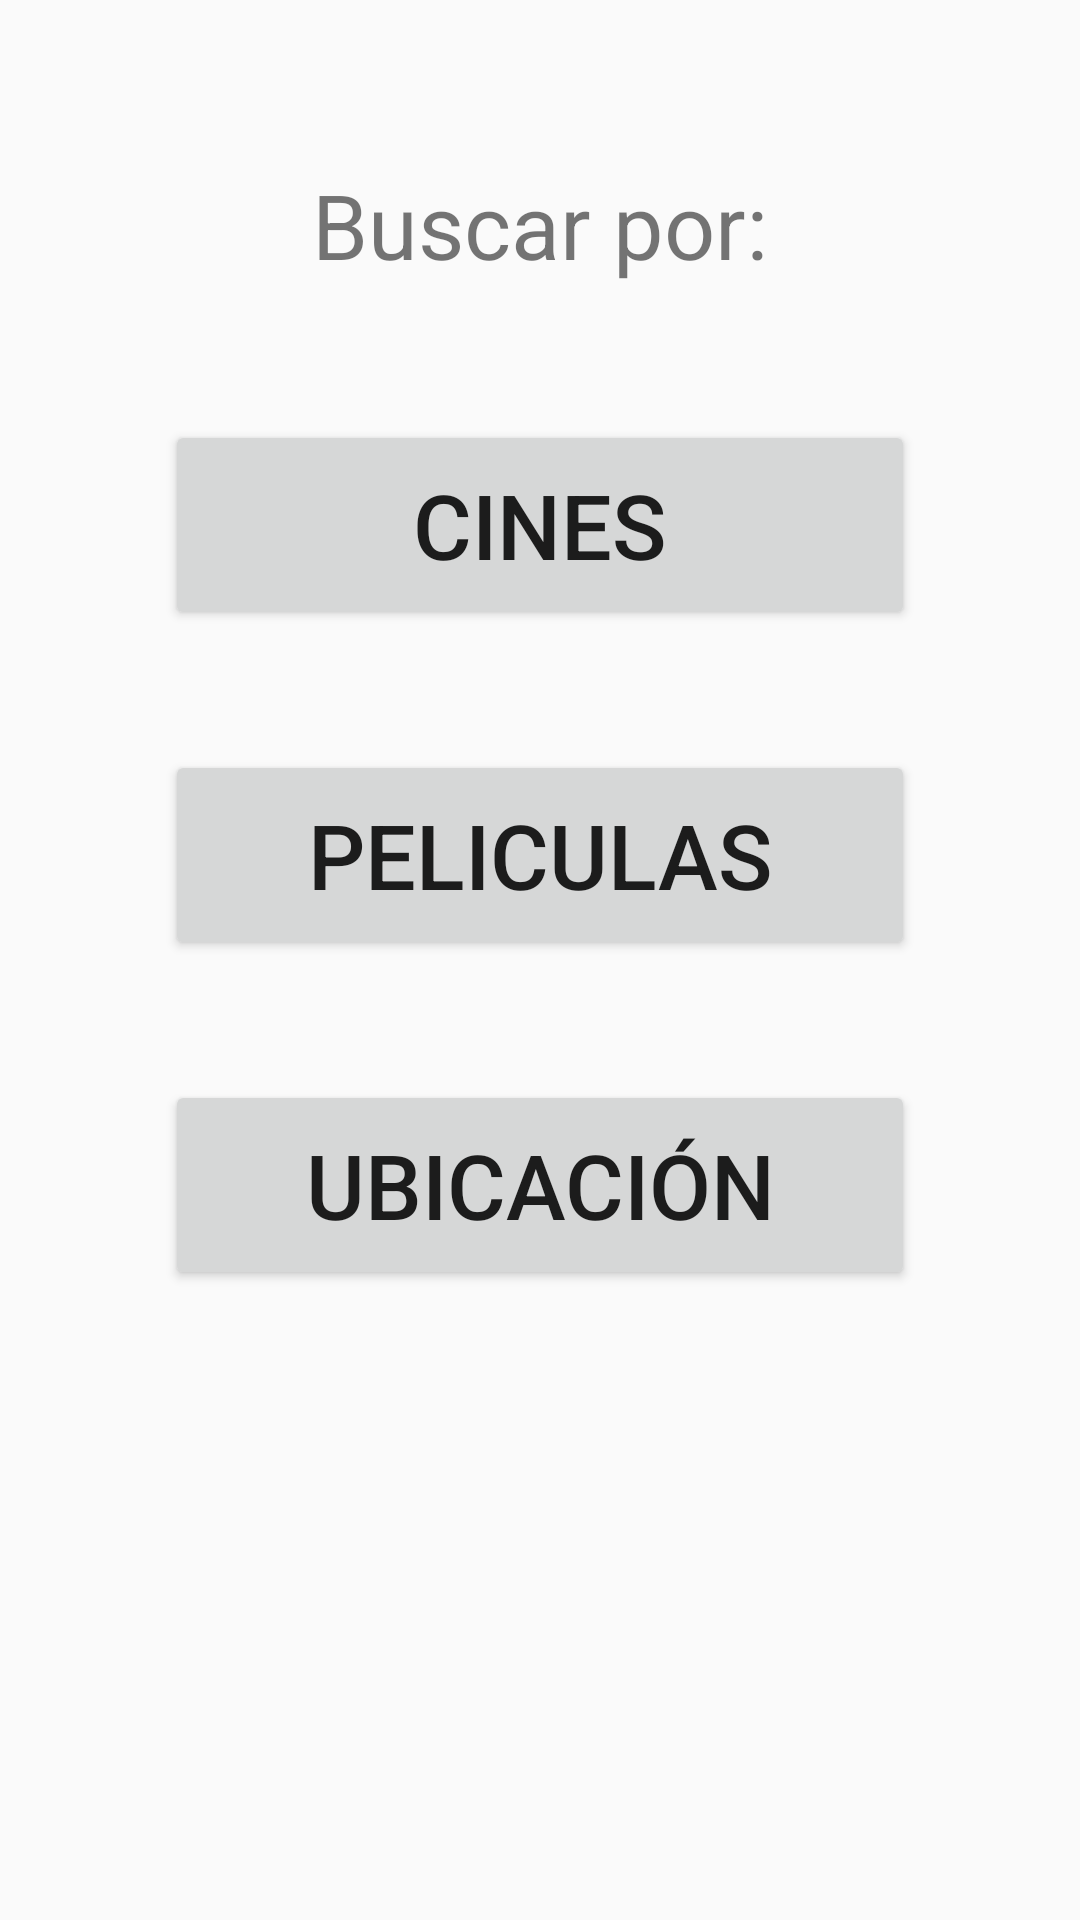

Here is an Android app screen rendered from its layout file. Give the layout XML and the strings, colors and styles it references.
<!-- AndroidManifest.xml: activity theme ToolbarTheme -->
<!-- res/layout/activity_main.xml -->
<?xml version="1.0" encoding="utf-8"?>

<RelativeLayout xmlns:android="http://schemas.android.com/apk/res/android"
    xmlns:tools="http://schemas.android.com/tools"
    android:id="@+id/activity_main"
    android:layout_width="fill_parent"
    android:layout_height="fill_parent"
    android:paddingBottom="@dimen/activity_vertical_margin"
    android:paddingLeft="@dimen/activity_horizontal_margin"
    android:paddingRight="@dimen/activity_horizontal_margin"
    android:paddingTop="@dimen/activity_vertical_margin"
    tools:context="com.example.alumno.cineya.LoginActivity">

    <TextView
        android:id="@+id/nombre"
        android:layout_width="250dp"
        android:layout_height="50dp"
        android:textSize="30dp"
        android:layout_marginTop="50dp"
        android:text="Buscar por:"
        android:gravity="center"
        android:layout_centerHorizontal="true"
/>
    <Button
        android:id="@+id/button_cine"
        android:text="Cines"
        android:layout_width="250dp"
        android:layout_height="70dp"
        android:layout_marginTop="40dp"
        android:layout_below="@+id/nombre"
        android:layout_centerHorizontal="true"
        android:textSize="30dp"
        />

    <Button
        android:id="@+id/button_peliculas"
        android:text="Peliculas"
        android:layout_width="250dp"
        android:layout_height="70dp"
        android:layout_below="@+id/button_cine"
        android:layout_alignLeft="@+id/button_cine"
        android:layout_alignStart="@+id/button_cine"
        android:layout_marginTop="40dp"
        android:textSize="30dp"
         />

    <Button
        android:id="@+id/button_ubicacion"
        android:text="Ubicación"
        android:layout_width="250dp"
        android:layout_height="70dp"
        android:layout_below="@+id/button_peliculas"
        android:layout_alignLeft="@+id/button_peliculas"
        android:layout_alignStart="@+id/button_peliculas"
        android:layout_marginTop="40dp"
        android:textSize="30dp"
         />


</RelativeLayout>
<!-- resources referenced by this layout -->
<resources>
  <style name="ToolbarTheme" parent="Theme.AppCompat.Light.DarkActionBar">
          <item name="colorPrimary">@color/colorPrimary</item>
          <item name="colorPrimaryDark">@color/colorPrimaryDark</item>
          <item name="colorAccent">@color/colorAccent</item>
      </style>
  <!-- not gathered from this repository: default colours our renderer supplied (Android Studio template values) -->
  <color name="colorPrimary">#FF6200EE</color>
  <color name="colorPrimaryDark">#FF3700B3</color>
  <color name="colorAccent">#FF03DAC5</color>
</resources>
